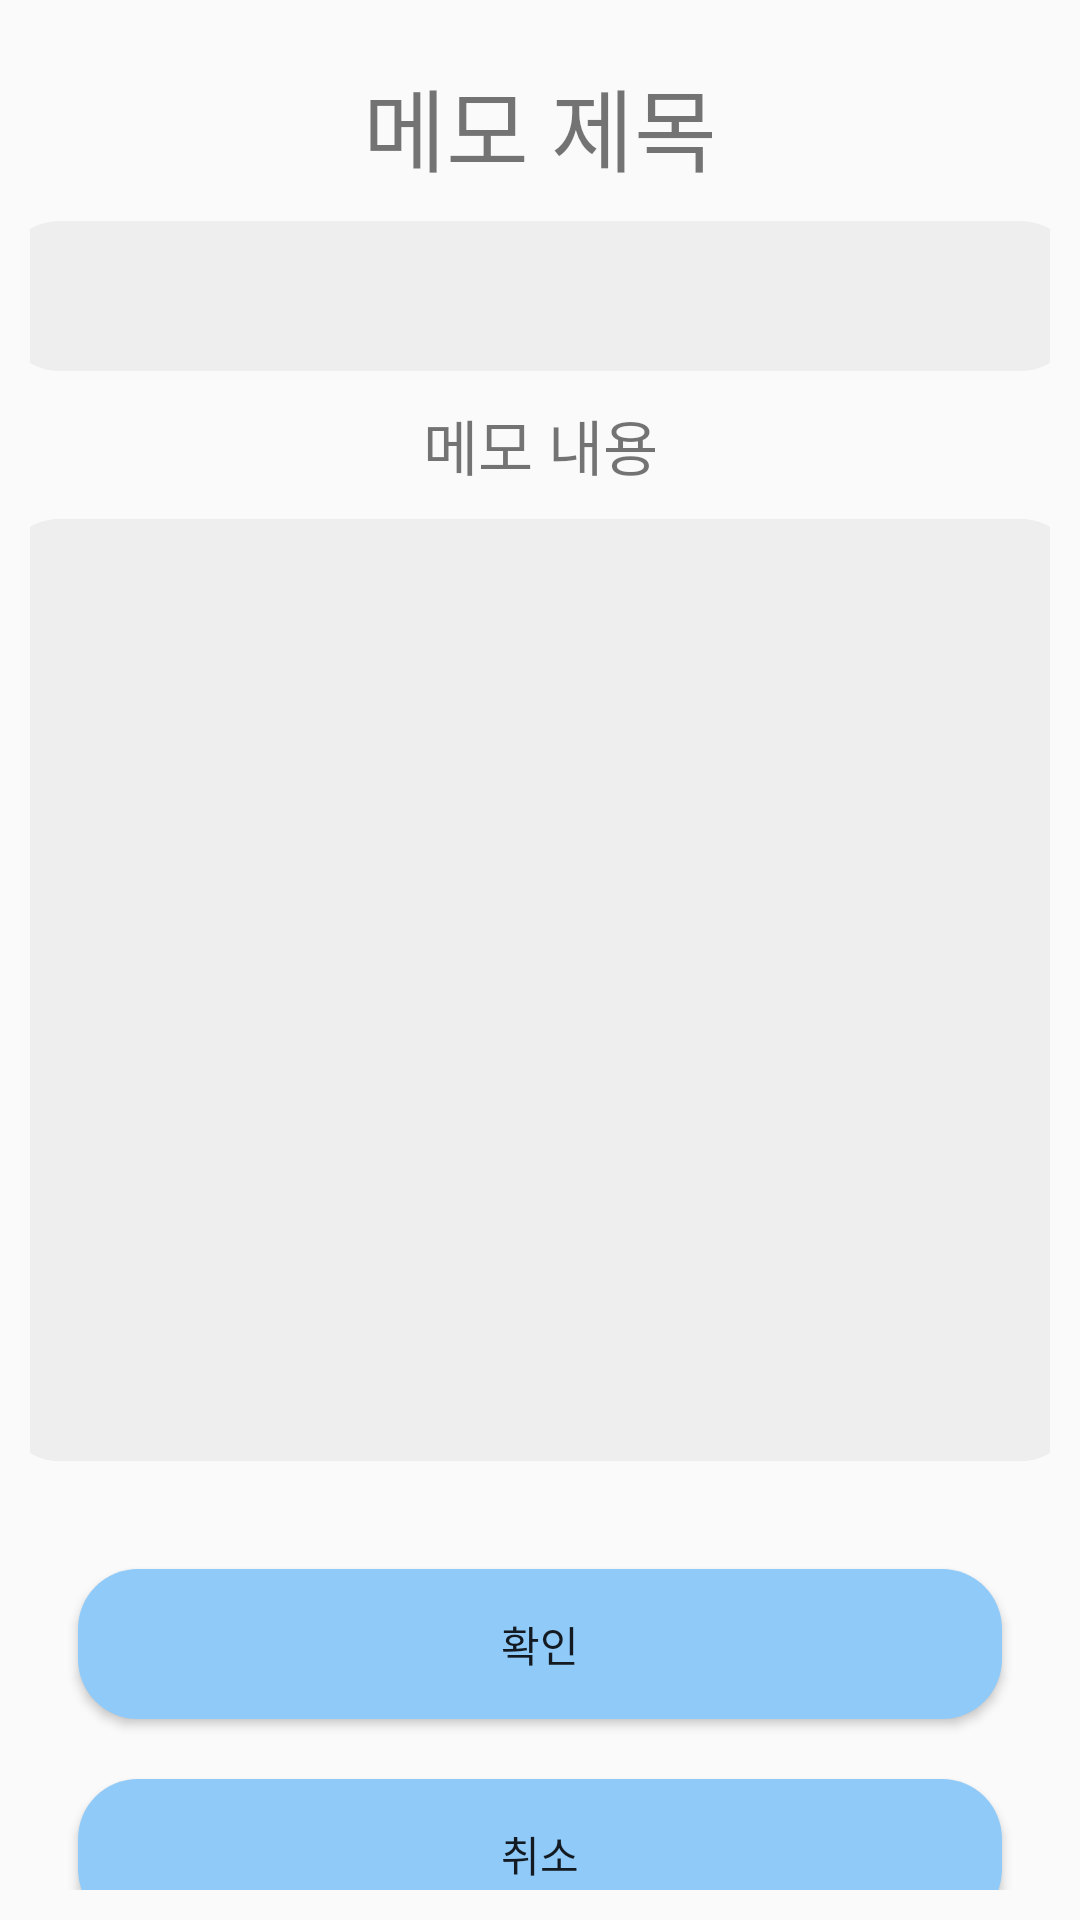

The Android layout XML behind this screen, and the referenced resources:
<!-- AndroidManifest.xml: application theme MyLightTheme -->
<!-- res/layout/activity_new.xml -->
<?xml version="1.0" encoding="utf-8"?>
<androidx.constraintlayout.widget.ConstraintLayout xmlns:android="http://schemas.android.com/apk/res/android"
    xmlns:app="http://schemas.android.com/apk/res-auto"
    xmlns:tools="http://schemas.android.com/tools"
    android:layout_width="match_parent"
    android:layout_height="match_parent"
    tools:context=".activity.New_Activity"
    android:focusable="true"
    android:focusableInTouchMode="true">

    <LinearLayout
        android:layout_width="match_parent"
        android:layout_height="match_parent"
        android:layout_marginStart="10dp"
        android:layout_marginTop="10dp"
        android:layout_marginEnd="10dp"
        android:layout_marginBottom="10dp"
        android:gravity="center"
        android:orientation="vertical"
        app:layout_constraintBottom_toBottomOf="parent"
        app:layout_constraintEnd_toEndOf="parent"
        app:layout_constraintHorizontal_bias="1.0"
        app:layout_constraintStart_toStartOf="parent"
        app:layout_constraintTop_toTopOf="parent"
        app:layout_constraintVertical_bias="0.0">

        <TextView
            android:id="@+id/tv_des_title"
            android:layout_width="match_parent"
            android:layout_height="wrap_content"
            android:layout_marginTop="10dp"
            android:layout_marginBottom="10dp"
            android:gravity="center"
            android:text="메모 제목"
            android:textSize="30sp"
            app:layout_constraintStart_toStartOf="parent"
            app:layout_constraintTop_toTopOf="parent" />

        <androidx.constraintlayout.widget.ConstraintLayout
            android:layout_width="360dp"
            android:layout_height="50dp"
            android:layout_gravity="center|top"
            android:background="@drawable/silver_rounding">

            <EditText
                android:id="@+id/et_title"
                android:layout_width="match_parent"
                android:layout_height="match_parent"
                android:layout_marginStart="10dp"
                android:layout_marginTop="10dp"
                android:layout_marginEnd="10dp"
                android:layout_marginBottom="10dp"
                android:autoLink="all"
                android:background="@null"
                android:ems="10"
                android:focusableInTouchMode="true"
                android:maxLines="1"
                android:minHeight="48dp"
                android:scrollHorizontally="false"
                android:singleLine="true"
                android:textAlignment="textStart"
                app:layout_constraintBottom_toBottomOf="parent"
                app:layout_constraintEnd_toEndOf="parent"
                app:layout_constraintHorizontal_bias="0.0"
                app:layout_constraintStart_toStartOf="parent"
                app:layout_constraintTop_toTopOf="parent"
                app:layout_constraintVertical_bias="0.0"
                tools:ignore="SpeakableTextPresentCheck,TouchTargetSizeCheck,TouchTargetSizeCheck" />
        </androidx.constraintlayout.widget.ConstraintLayout>

        <TextView
            android:id="@+id/tv_des_content"
            android:layout_width="match_parent"
            android:layout_height="wrap_content"
            android:layout_marginTop="10dp"
            android:layout_marginBottom="10dp"
            android:gravity="center"
            android:text="메모 내용"
            android:textSize="20sp"
            app:layout_constraintStart_toStartOf="parent"
            app:layout_constraintTop_toTopOf="parent" />

        <LinearLayout
            android:layout_width="match_parent"
            android:layout_height="match_parent"
            android:orientation="vertical">

            <ScrollView
                android:layout_width="match_parent"
                android:layout_height="320dp"
                tools:ignore="SpeakableTextPresentCheck">

                <LinearLayout
                    android:layout_width="360dp"
                    android:layout_height="wrap_content"
                    android:layout_gravity="center|top"
                    android:background="@drawable/silver_rounding"
                    android:orientation="vertical">

                    <androidx.constraintlayout.widget.ConstraintLayout
                        android:layout_width="match_parent"
                        android:layout_height="match_parent"
                        android:background="@drawable/silver_rounding">

                        <EditText
                            android:id="@+id/et_content"
                            android:layout_width="match_parent"
                            android:layout_height="310dp"
                            android:layout_margin="2dp"
                            android:layout_marginStart="20dp"
                            android:layout_marginTop="20dp"
                            android:layout_marginEnd="20dp"
                            android:layout_marginBottom="20dp"
                            android:autoLink="all"
                            android:autoText="false"
                            android:background="@null"
                            android:elegantTextHeight="false"
                            android:ems="10"
                            android:focusableInTouchMode="true"
                            android:freezesText="false"
                            android:gravity="start"
                            android:inputType="textMultiLine"
                            android:minHeight="48dp"
                            android:scrollHorizontally="false"
                            android:singleLine="true"
                            android:textAlignment="viewStart"
                            app:layout_constraintBottom_toBottomOf="parent"
                            app:layout_constraintEnd_toEndOf="parent"
                            app:layout_constraintStart_toStartOf="parent"
                            app:layout_constraintTop_toTopOf="parent"
                            tools:ignore="SpeakableTextPresentCheck" />
                    </androidx.constraintlayout.widget.ConstraintLayout>

                </LinearLayout>
            </ScrollView>

            <Button
                android:id="@+id/btn_edit"
                android:layout_width="match_parent"
                android:layout_height="50sp"
                android:layout_marginStart="16dp"
                android:layout_marginTop="30sp"
                android:layout_marginEnd="16dp"
                android:layout_marginBottom="10dp"
                android:background="@drawable/blue_rounding"
                android:gravity="center"
                android:minHeight="48dp"
                android:text="확인"
                app:layout_constraintBottom_toBottomOf="parent"
                app:layout_constraintEnd_toEndOf="parent"
                app:layout_constraintHorizontal_bias="0.498"
                app:layout_constraintStart_toStartOf="parent"
                tools:ignore="TouchTargetSizeCheck,TouchTargetSizeCheck" />

            <Button
                android:id="@+id/btn_back"
                android:layout_width="match_parent"
                android:layout_height="50sp"
                android:layout_marginStart="16dp"
                android:layout_marginTop="10sp"
                android:layout_marginEnd="16dp"
                android:layout_marginBottom="10dp"
                android:background="@drawable/blue_rounding"
                android:gravity="center"
                android:minHeight="48dp"
                android:text="취소"
                app:layout_constraintBottom_toBottomOf="parent"
                app:layout_constraintEnd_toEndOf="parent"
                app:layout_constraintHorizontal_bias="0.498"
                app:layout_constraintStart_toStartOf="parent"
                tools:ignore="TouchTargetSizeCheck,TouchTargetSizeCheck" />

        </LinearLayout>

    </LinearLayout>
</androidx.constraintlayout.widget.ConstraintLayout>
<!-- resources referenced by this layout -->
<resources>
  <!-- drawable blue_rounding (drawable) -->
  <?xml version="1.0" encoding="utf-8"?>
  <shape xmlns:android="http://schemas.android.com/apk/res/android"
      android:padding="10dp"
      android:shape="rectangle" >
      <solid android:color="@color/background_blue" />
      <corners
          android:bottomLeftRadius="20dp"
          android:bottomRightRadius="20dp"
          android:topLeftRadius="20dp"
          android:topRightRadius="20dp" />
  </shape>
  <!-- drawable silver_rounding (drawable) -->
  <?xml version="1.0" encoding="utf-8"?>
  <shape xmlns:android="http://schemas.android.com/apk/res/android"
      android:padding="10dp"
      android:shape="rectangle" >
      <solid android:color="@color/background_text" />
      <corners
          android:bottomLeftRadius="20dp"
          android:bottomRightRadius="20dp"
          android:topLeftRadius="20dp"
          android:topRightRadius="20dp" />
  </shape>
  <style name="MyLightTheme" parent="Base.AppTheme.Light" />
  <color name="background_blue">#90CAF9</color>
  <color name="background_text">#EEEEEE</color>
  <style name="Base.AppTheme.Light" parent="Theme.AppCompat.Light.NoActionBar">
          
          <item name="colorPrimary">@color/background_skyblue</item>
          <item name="colorPrimaryDark">@color/black</item>
          <item name="colorAccent">@color/indigo</item>
      </style>
  <color name="background_skyblue">#E1F5FE</color>
  <color name="black">#FF000000</color>
  <color name="indigo">#7986CB</color>
</resources>
